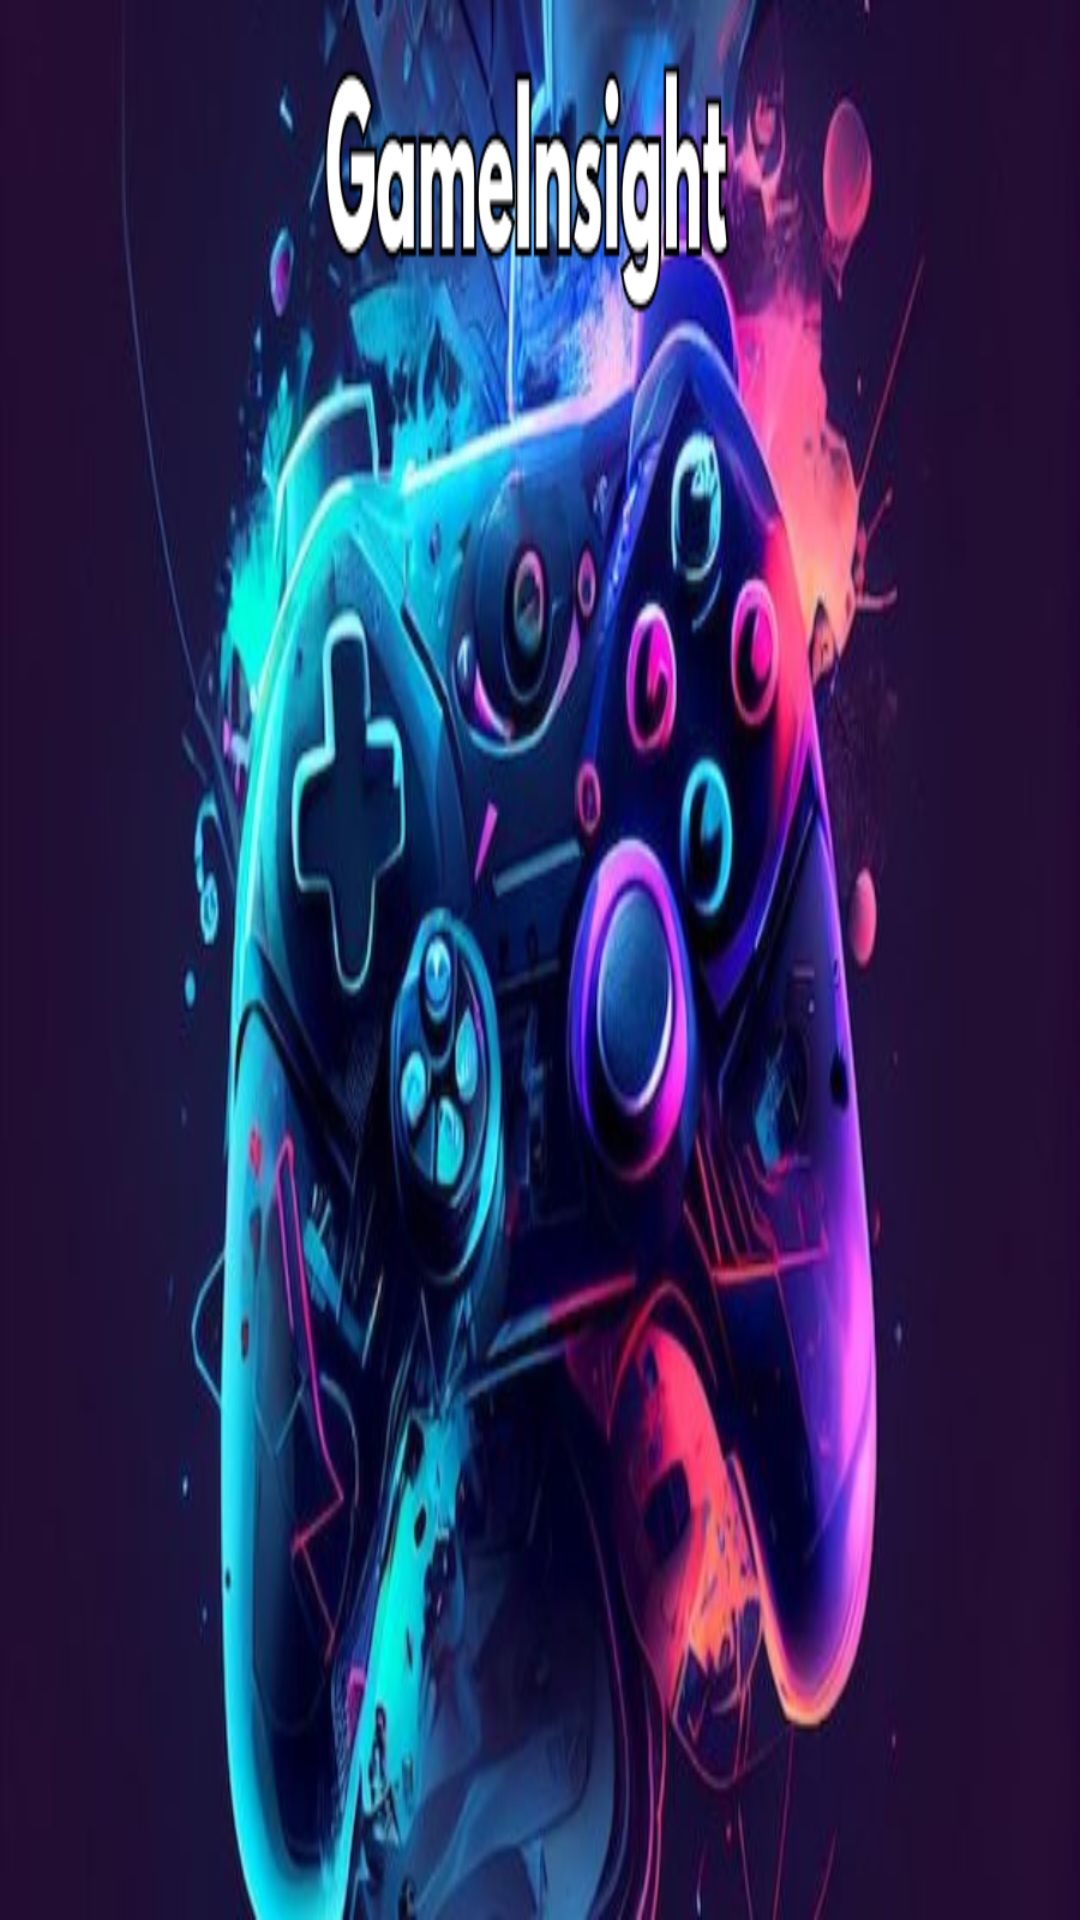

Reconstruct the res/layout file that produces this screen, plus the resources it refers to.
<!-- AndroidManifest.xml: application theme Theme.SubmissionExpert -->
<!-- res/layout/nav_header_main.xml -->
<?xml version="1.0" encoding="utf-8"?>
<LinearLayout xmlns:android="http://schemas.android.com/apk/res/android"
    xmlns:tools="http://schemas.android.com/tools"
    android:layout_width="match_parent"
    android:layout_height="140dp"
    android:background="@drawable/gameinsightlogo"
    android:gravity="bottom"
    android:orientation="vertical"
    android:paddingLeft="16dp"
    android:paddingTop="16dp"
    android:paddingRight="16dp"
    android:paddingBottom="16dp"
    tools:ignore="Overdraw">
</LinearLayout>
<!-- resources referenced by this layout -->
<resources>
  <!-- drawable gameinsightlogo: png bitmap (drawable, 528620 bytes) -->
  <style name="Theme.SubmissionExpert" parent="Base.Theme.SubmissionExpert" />
  <style name="Base.Theme.SubmissionExpert" parent="Theme.Material3.DayNight.NoActionBar">
          
          
          <item name="android:windowTranslucentStatus">true</item>
      </style>
</resources>
